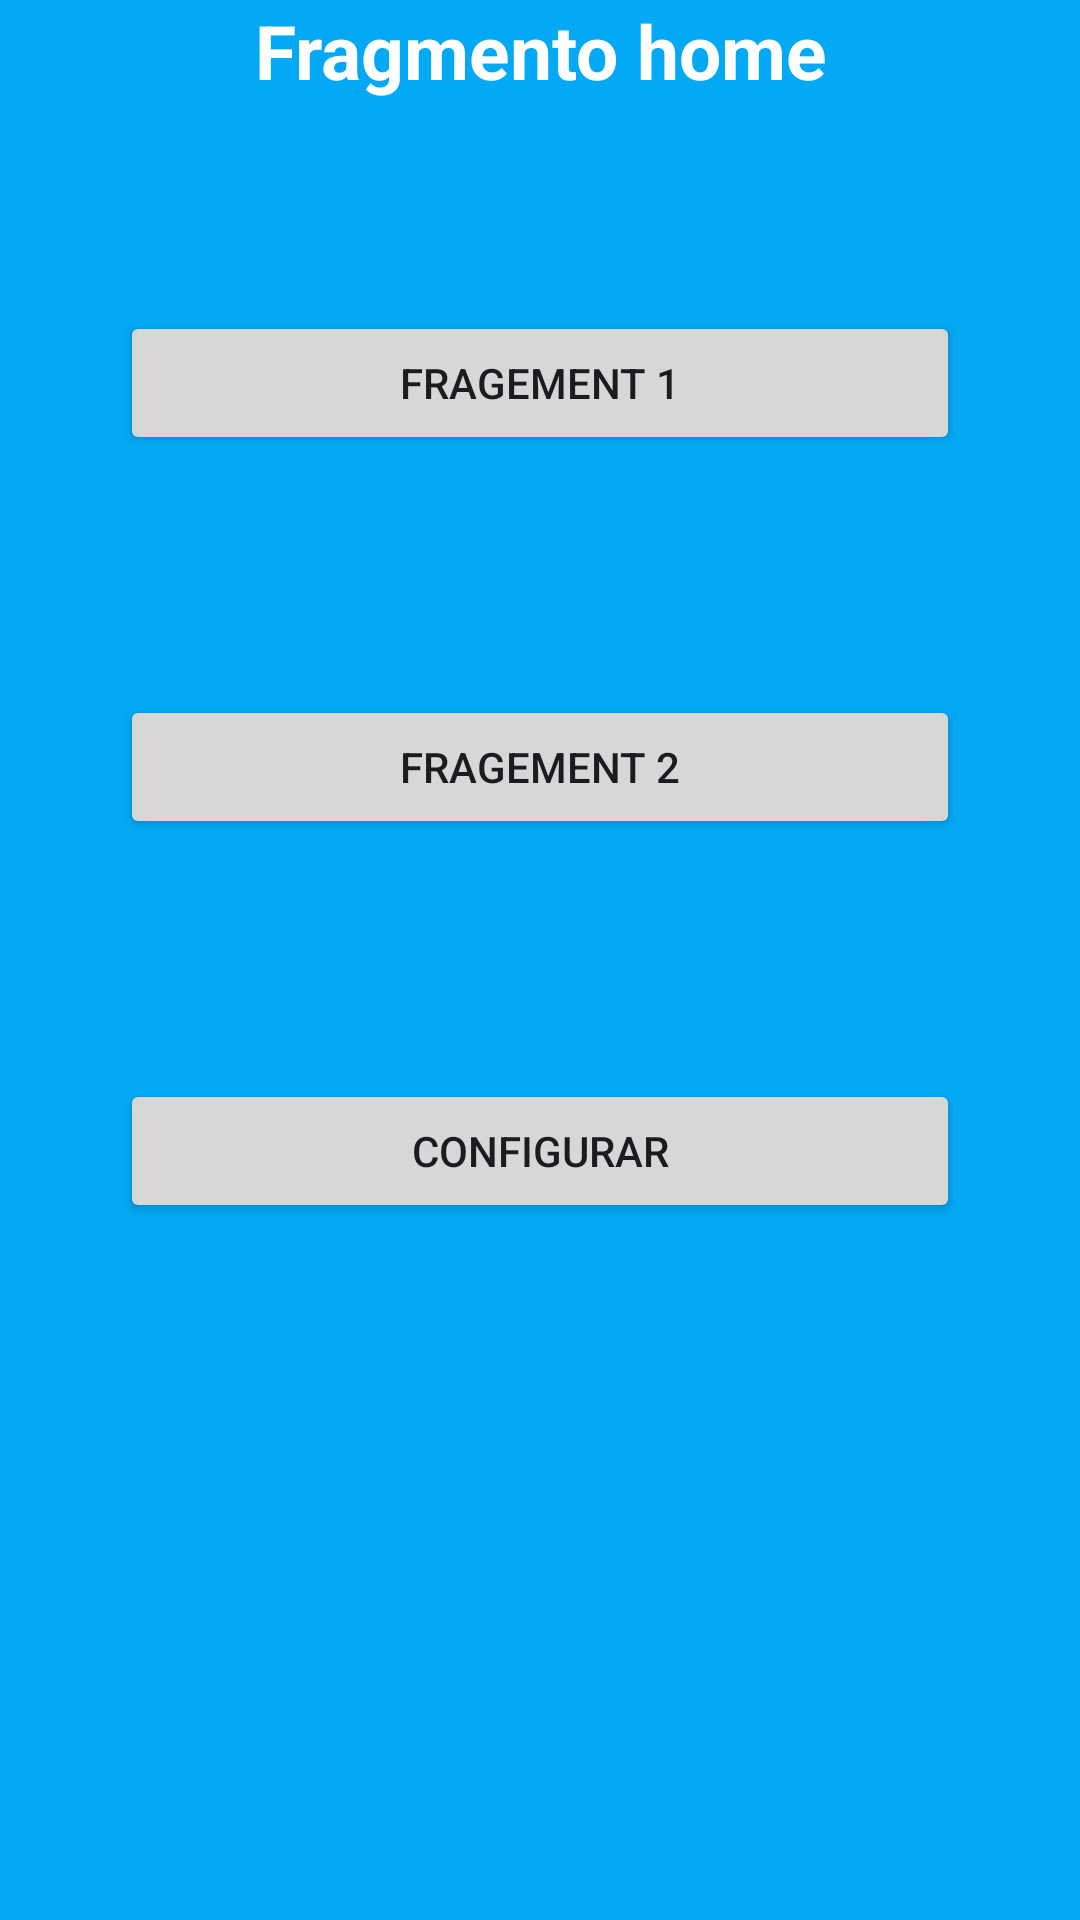

This screen was rendered from an Android layout file. Write that file and the resources it references.
<!-- AndroidManifest.xml: application theme Theme.NavigationComponentChido -->
<!-- res/layout/fragment_inicio.xml -->
<?xml version="1.0" encoding="utf-8"?>
<LinearLayout xmlns:android="http://schemas.android.com/apk/res/android"
    xmlns:tools="http://schemas.android.com/tools"
    android:layout_width="match_parent"
    android:layout_height="match_parent"
    android:orientation="vertical"
    tools:context=".InicioFragment"
    android:background="#03A9F4">

    
    <TextView
        android:layout_width="match_parent"
        android:layout_height="wrap_content"
        android:text="Fragmento home"
        android:textColor="#FFFFFF"
        android:textSize="25sp"
        android:textStyle="bold"
        android:gravity="center"
        android:layout_marginBottom="30dp" />

    <Button
        android:id="@+id/btn1"
        android:layout_width="match_parent"
        android:layout_height="wrap_content"
        android:text="Fragement 1"
        android:layout_margin="40dp" />

    <Button
        android:id="@+id/btn2"
        android:layout_width="match_parent"
        android:layout_height="wrap_content"
        android:layout_margin="40dp"
        android:text="Fragement 2" />

    <Button
        android:id="@+id/btn3"
        android:layout_width="match_parent"
        android:layout_height="wrap_content"
        android:layout_margin="40dp"
        android:text="Configurar" />

</LinearLayout>
<!-- resources referenced by this layout -->
<resources>
  <style name="Theme.NavigationComponentChido" parent="Base.Theme.NavigationComponentChido" />
  <style name="Base.Theme.NavigationComponentChido" parent="Theme.Material3.DayNight.NoActionBar">
          
          
      </style>
</resources>
